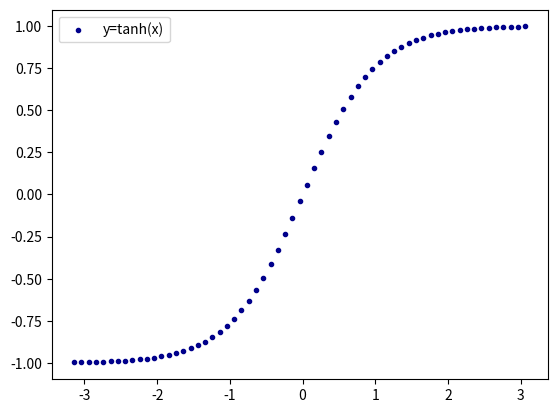

Here is the Python script that generated this plot:
# Matplotlib [Python]
# Ejercicios de práctica

# [redacted]
# Version: 2.0

# IMPORTANTE: NO borrar los comentarios
# que aparecen en verde con el hashtag "#"

# Ejercicios de matplotlib
import numpy as np
import matplotlib.pyplot as plt


if __name__ == '__main__':
    print("Bienvenidos a otra clase de Inove con Python")
    print("Scatter Plot")

    # NOTA: aproveche los ejemplos "scatter_plot" de clase

    # Alumnos: Se desea graficar la función tanh para el siguiente
    # intervalor de valores de "X"
    x = np.arange(-np.pi, np.pi, 0.1)

    # Función y = tanh(x) --> tangente hiperbólica
    y = np.tanh(x)

    # Graficar la función utilizando "scatter"
    # utilizando "x" e "y"
     
    fig = plt.figure()
    
    ax= fig.add_subplot()
    
    # Colocar la leyenda y el label con el nombre de la función
    ax.scatter(x,y, c="darkblue", marker=".", label="y=tanh(x)")
    ax.legend()
    # Elegir un marker a elección

    # Crear acá su gráfico
    plt.show()
    print("terminamos")
